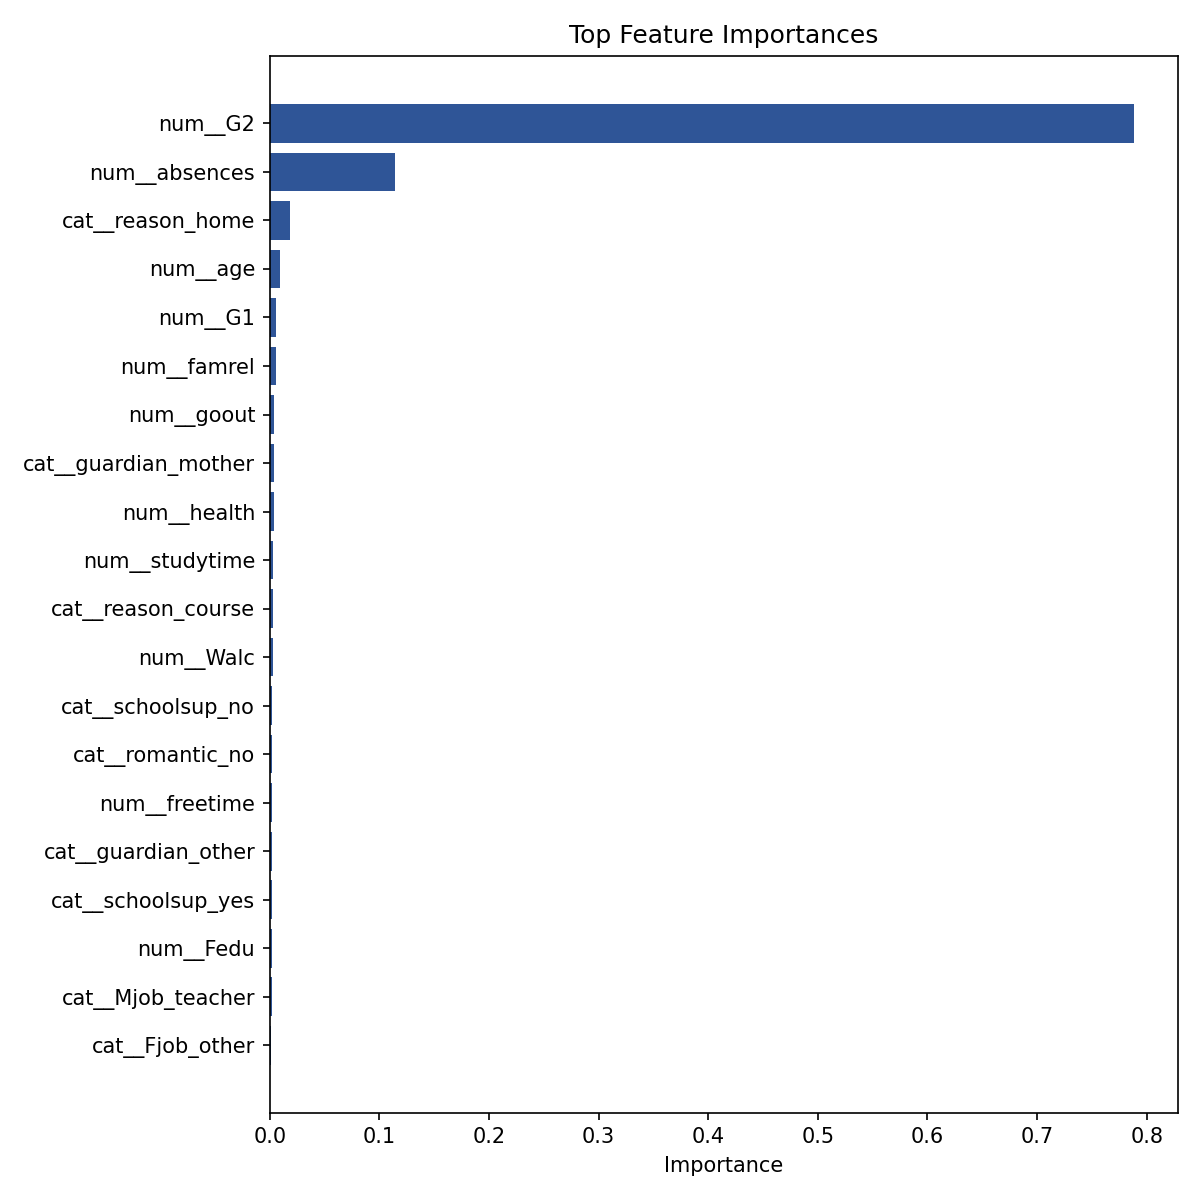

Values plotted in this chart, from the file beside it:
feature, importance
num__G2, 0.7887
num__absences, 0.1143
cat__reason_home, 0.01873
num__age, 0.009114
num__G1, 0.005407
num__famrel, 0.005379
num__goout, 0.003688
cat__guardian_mother, 0.003607
num__health, 0.003584
num__studytime, 0.003133
cat__reason_course, 0.002899
num__Walc, 0.002585
cat__schoolsup_no, 0.002365
cat__romantic_no, 0.002297
num__freetime, 0.002138
cat__guardian_other, 0.001899
cat__schoolsup_yes, 0.001784
num__Fedu, 0.001776
cat__Mjob_teacher, 0.001616
cat__Fjob_other, 0.001479
